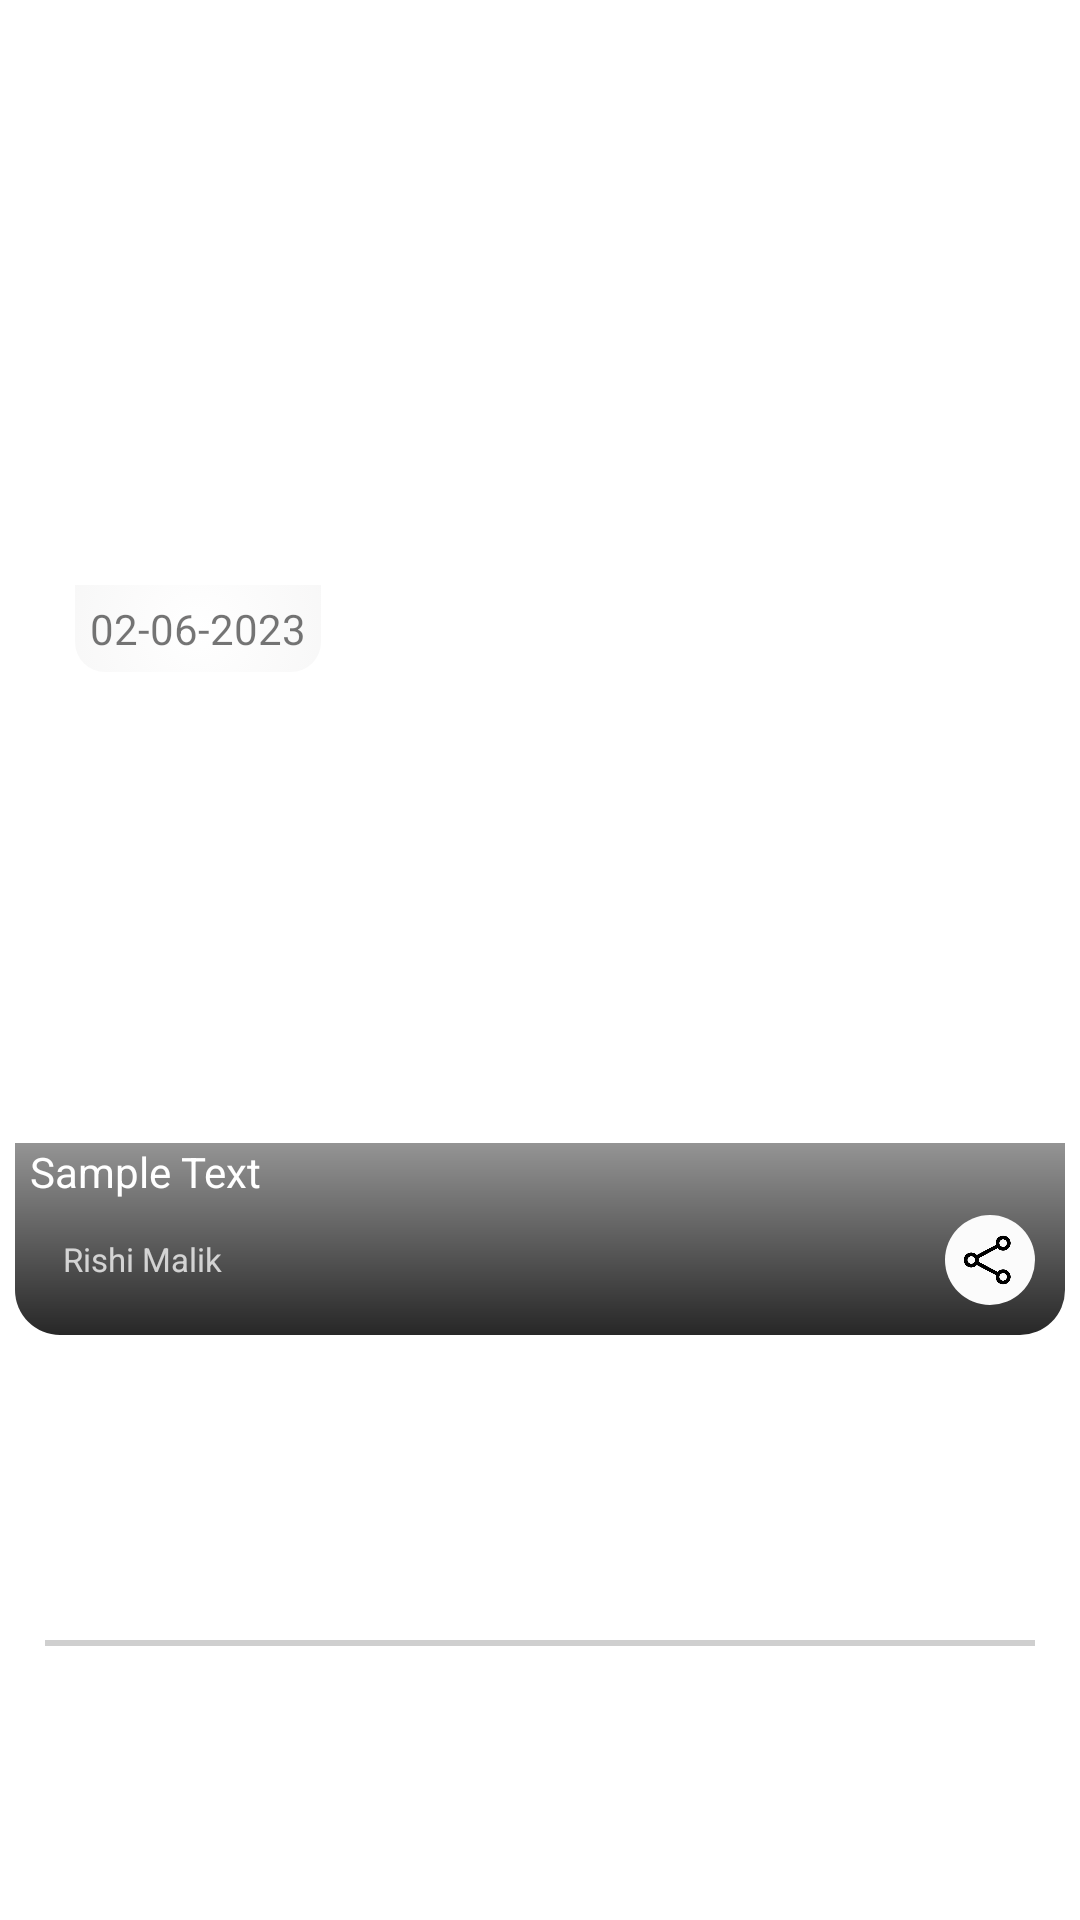

Write the Android layout XML for this screen, with the resource values it uses.
<!-- AndroidManifest.xml: application theme Theme.Learn1 -->
<!-- res/layout/items_news.xml -->
<?xml version="1.0" encoding="utf-8"?>
<androidx.constraintlayout.widget.ConstraintLayout xmlns:android="http://schemas.android.com/apk/res/android"
    xmlns:app="http://schemas.android.com/apk/res-auto"
    xmlns:tools="http://schemas.android.com/tools"
    android:id="@+id/cardV"
    android:layout_width="match_parent"
    android:layout_height="wrap_content"
    android:paddingHorizontal="5dp"
    android:background="@color/white"
    >

    <ImageView
        android:id="@+id/newsImage"
        android:layout_width="match_parent"
        android:layout_height="250dp"
        app:layout_constraintBottom_toBottomOf="parent"
        app:layout_constraintEnd_toEndOf="parent"
        app:layout_constraintStart_toStartOf="parent"
        app:layout_constraintTop_toTopOf="parent"
        android:src="@drawable/wood_texture"
        android:scaleType="fitXY" />

    <TextView
        android:id="@+id/newsDateText"
        android:layout_width="wrap_content"
        android:layout_height="wrap_content"
        android:text="02-06-2023"
        android:layout_marginStart="20dp"
        android:padding="5dp"
        android:background="@drawable/date_layout"

        app:layout_constraintStart_toStartOf="@+id/newsImage"
        app:layout_constraintTop_toTopOf="@+id/newsImage" />

    <TextView
        android:id="@+id/title"
        android:layout_width="0dp"
        android:layout_height="wrap_content"
        android:background="@drawable/title_background"
        android:maxLines="2"
        android:paddingHorizontal="5dp"
        android:paddingBottom="45dp"
        android:text="Sample Text"
        android:textColor="@color/white"
        android:textSize="14sp"
        app:layout_constraintBottom_toBottomOf="@+id/newsImage"
        app:layout_constraintEnd_toEndOf="parent"
        app:layout_constraintHorizontal_bias="1.0"
        app:layout_constraintStart_toStartOf="parent" />

    <TextView
        android:id="@+id/authorview"
        android:layout_width="wrap_content"
        android:layout_height="wrap_content"
        android:layout_marginLeft="10dp"
        android:layout_marginBottom="16dp"
        android:padding="2dp"
        android:text="Rishi Malik"
        android:textColor="#BFFFFFFF"
        android:textSize="11sp"
        app:layout_constraintBottom_toBottomOf="@id/newsImage"
        app:layout_constraintEnd_toEndOf="parent"
        app:layout_constraintHorizontal_bias="0.014"
        app:layout_constraintStart_toStartOf="parent" />

    <ImageButton
        android:id="@+id/bookmarkButton"
        android:layout_width="40dp"
        android:layout_height="40dp"
        android:layout_margin="5dp"
        app:layout_constraintEnd_toEndOf="@+id/newsImage"
        app:layout_constraintTop_toTopOf="@+id/newsImage"
        android:scaleType="centerCrop"
        android:background="@drawable/bookmark_not_saved"
        app:srcCompat="@drawable/bookmar" />

    <ImageButton
        android:id="@+id/shareButton"
        android:layout_width="30dp"
        android:layout_height="30dp"
        android:layout_margin="10dp"
        app:layout_constraintEnd_toEndOf="@+id/newsImage"
        app:layout_constraintBottom_toBottomOf="@+id/newsImage"
        android:scaleType="fitCenter"
        android:background="@drawable/bookmark_not_saved"
        android:backgroundTint="#FBFBFB"
        app:srcCompat="@drawable/share" />

    <View
        android:layout_width="match_parent"
        android:layout_marginHorizontal="10dp"
        android:layout_height="2dp"
        android:background="#CFCFCF"
        android:layout_marginTop="10dp"
        app:layout_constraintBottom_toBottomOf="parent"
        app:layout_constraintTop_toBottomOf="@id/newsImage" />



</androidx.constraintlayout.widget.ConstraintLayout>
<!-- resources referenced by this layout -->
<resources>
  <!-- drawable bookmark_not_saved (drawable) -->
  <?xml version="1.0" encoding="UTF-8"?>
  <shape xmlns:android="http://schemas.android.com/apk/res/android">
      <solid android:color="#FFFFFF" />
      <corners android:radius="50dp" />
      <padding android:left="0dp" android:top="0dp" android:right="0dp" android:bottom="0dp" />
  </shape>
  <!-- drawable date_layout (drawable) -->
  <?xml version="1.0" encoding="utf-8"?>
  <selector xmlns:android="http://schemas.android.com/apk/res/android">
      <item>
          <shape>
              <gradient
                  android:startColor = "#FFFFFF"
  
                  android:endColor = "#CCCBCB"
                  android:angle = "90"
                  android:gradientRadius="300dp"
                  android:type="radial"/>
              <corners
                  android:bottomRightRadius="10dp"
                  android:bottomLeftRadius="10dp"/>
          </shape>
      </item>
  </selector>
  <!-- drawable share: png bitmap (drawable, 6066 bytes) -->
  <!-- drawable title_background (drawable) -->
  <?xml version="1.0" encoding="UTF-8"?>
  <shape xmlns:android="http://schemas.android.com/apk/res/android">
      <solid android:color="#FFFFFF"/>
  
      <gradient
          android:startColor = "#D8000000"
          android:endColor = "#6B000000"
          android:angle = "90"
          android:type = "linear" />
      <corners
          android:bottomLeftRadius="15dp"
          android:bottomRightRadius="15dp"/>
      <padding android:left="0dp" android:top="0dp" android:right="0dp" android:bottom="0dp" />
  </shape>
  <style name="Theme.Learn1" parent="Theme.MaterialComponents.DayNight.DarkActionBar">
          
          <item name="colorPrimary">#4C4C4C</item>
          <item name="colorPrimaryVariant">#202020</item>
          <item name="colorOnPrimary">@color/white</item>
          
          <item name="colorSecondary">#E6148574</item>
          <item name="colorSecondaryVariant">@color/teal_700</item>
          <item name="colorOnSecondary">@color/black</item>
          
          <item name="android:statusBarColor">?attr/colorPrimaryVariant</item>
          
      </style>
  <!-- not gathered from this repository: default colours our renderer supplied (Android Studio template values) -->
  <color name="teal_700">#FF018786</color>
  <color name="black">#FF000000</color>
  <color name="white">#FFFFFFFF</color>
</resources>
